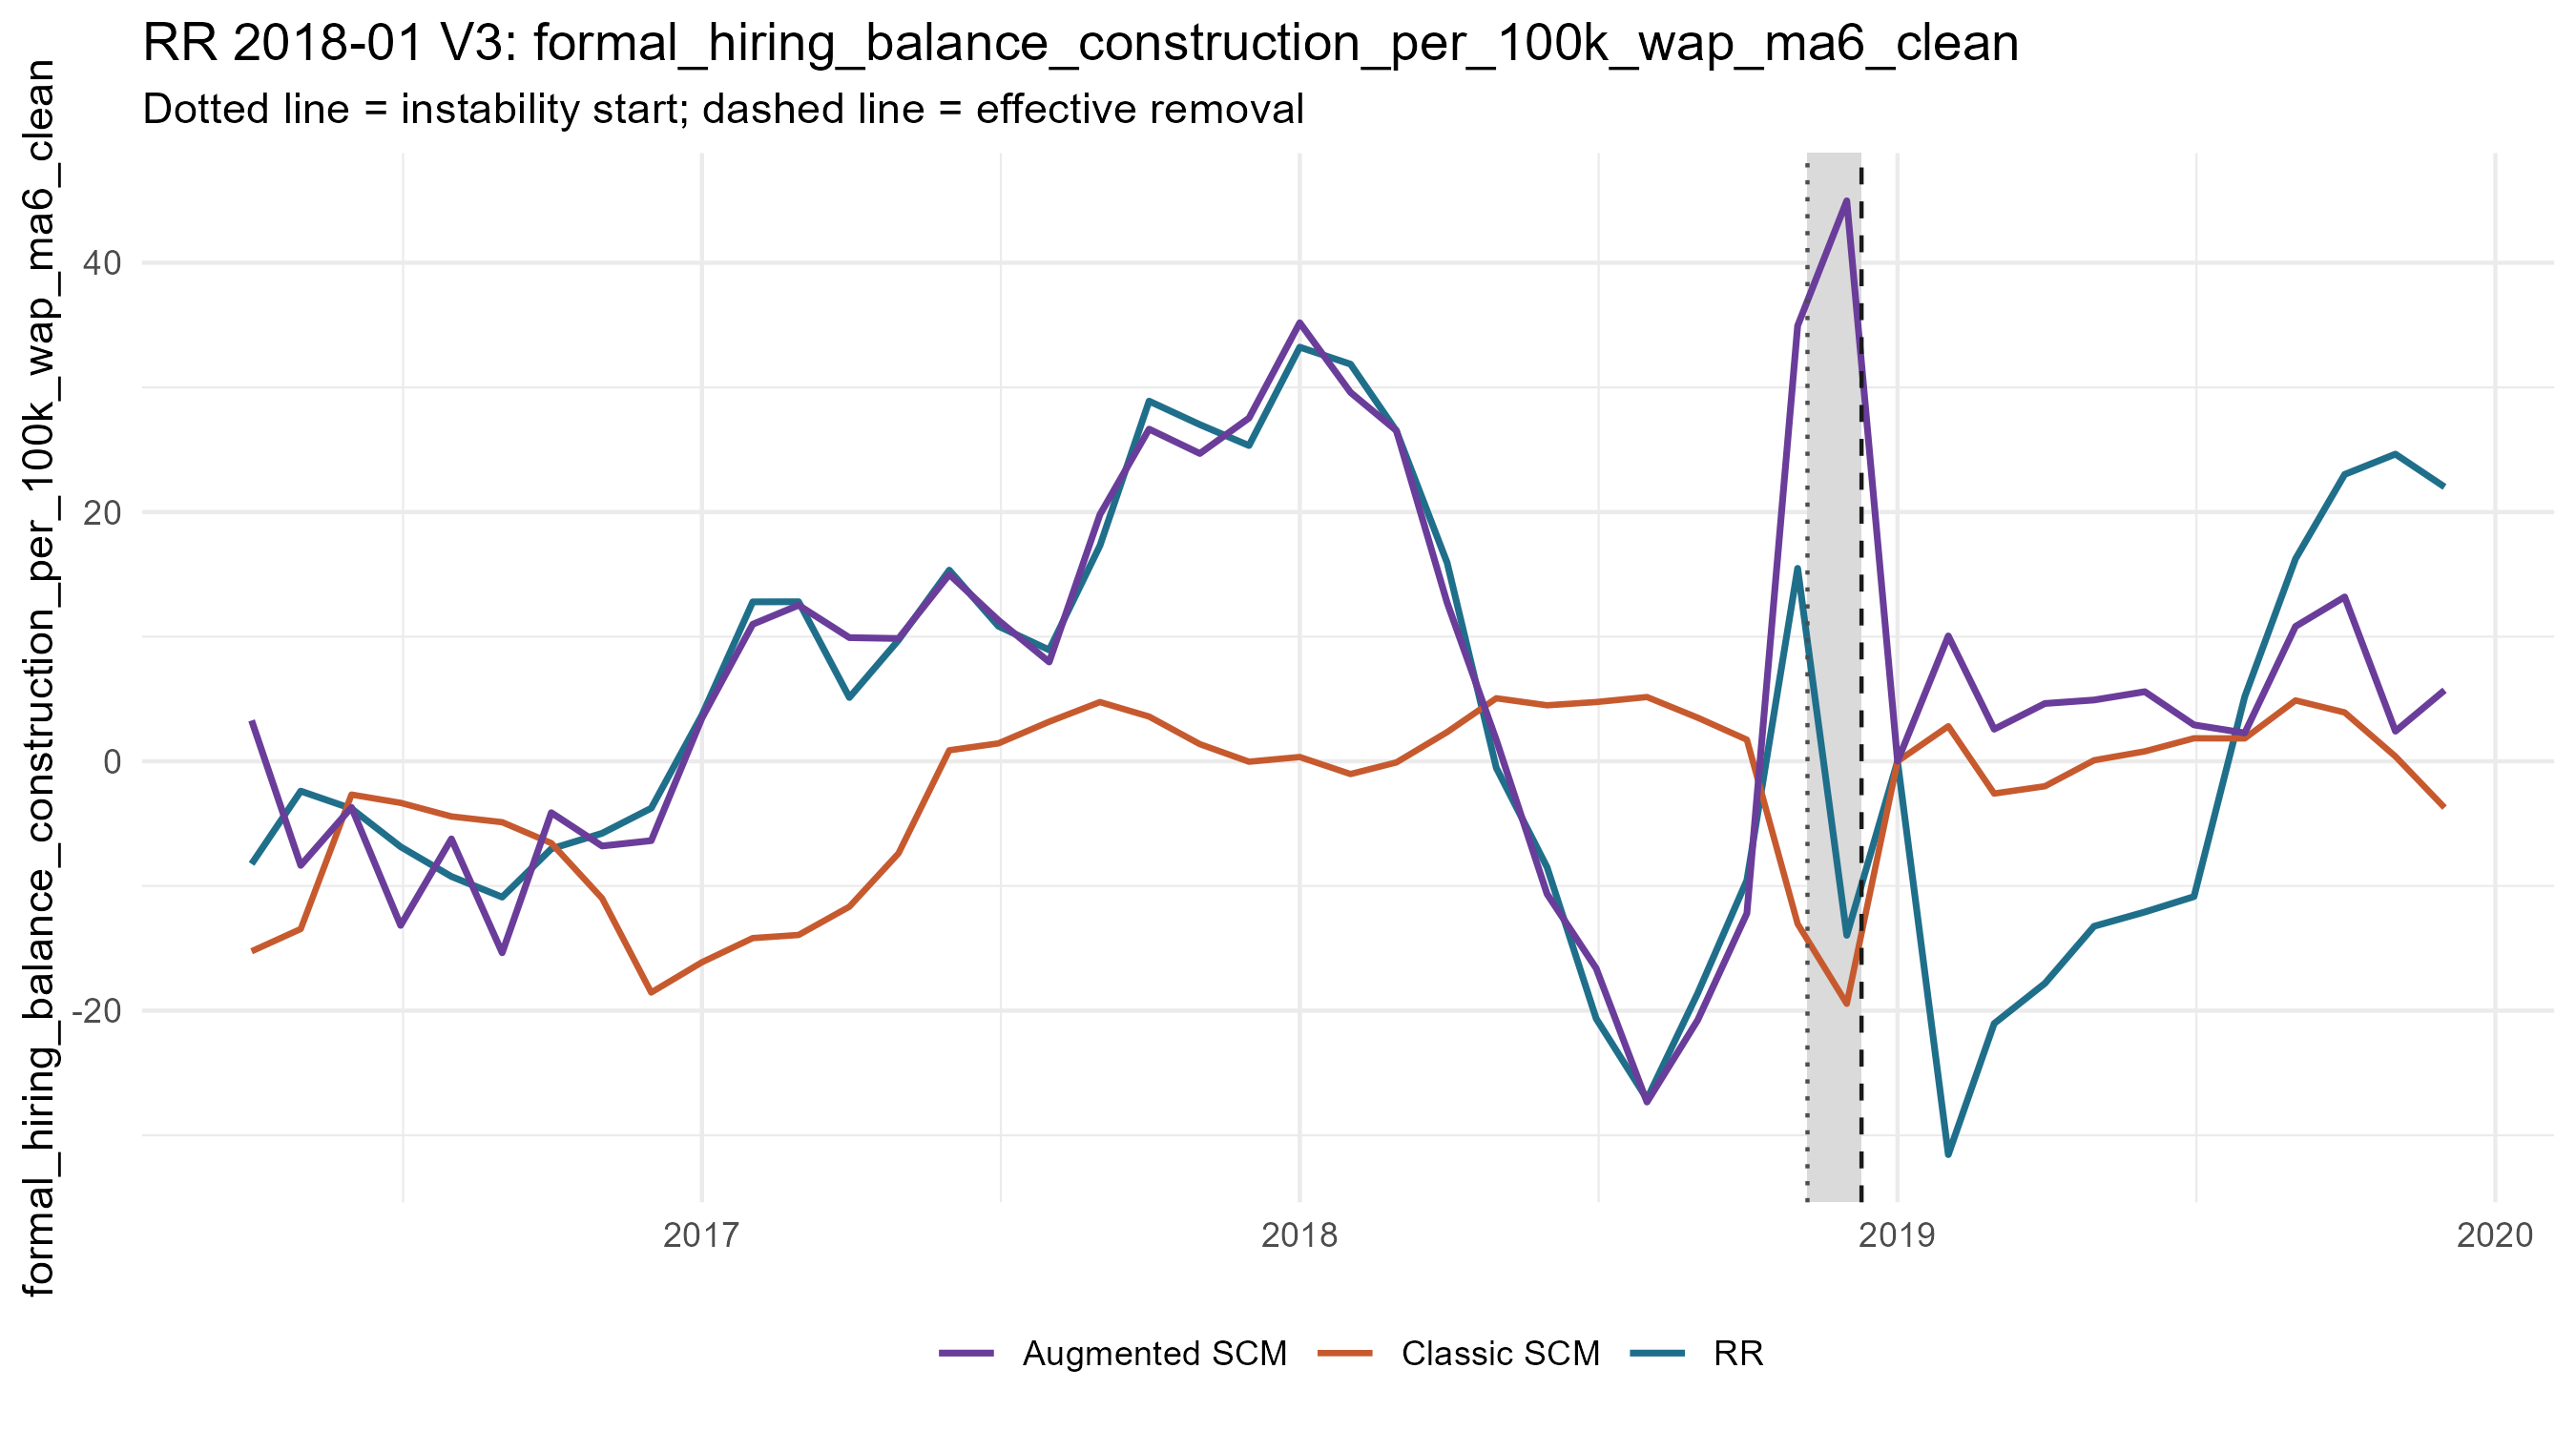

The table this chart was drawn from, first rows:
period_date, analysis_period, treated_value, scm_synthetic_value, augmentation_correction, augmentation_lambda, augmentation_cv_rmse, augmented_synthetic_value, scm_gap, augmented_gap, outcome
2016-04-01, pre, -8.231, -15.24, 18.52, 1e-4, 0.18, 3.278, 7.009, -11.51, formal_hiring_balance_construction_per_1…
2016-05-01, pre, -2.389, -13.45, 5.102, 0.9249, 0.1566, -8.348, 11.06, 5.959, formal_hiring_balance_construction_per_1…
2016-06-01, pre, -3.793, -2.67, -1.024, 0.1597, 0.1911, -3.694, -1.123, -0.09874, formal_hiring_balance_construction_per_1…
2016-07-01, pre, -6.856, -3.332, -9.831, 1e-4, 0.1957, -13.16, -3.524, 6.307, formal_hiring_balance_construction_per_1…
2016-08-01, pre, -9.24, -4.422, -1.799, 3.769, 0.2342, -6.222, -4.818, -3.018, formal_hiring_balance_construction_per_1…
2016-09-01, pre, -10.89, -4.883, -10.48, 0.1597, 0.1639, -15.36, -6.01, 4.467, formal_hiring_balance_construction_per_1…
2016-10-01, pre, -7.02, -6.56, 2.44, 1e-4, 0.1375, -4.12, -0.4597, -2.899, formal_hiring_balance_construction_per_1…
2016-11-01, pre, -5.774, -10.99, 4.198, 0.006769, 0.1215, -6.792, 5.216, 1.018, formal_hiring_balance_construction_per_1…
2016-12-01, pre, -3.762, -18.54, 12.18, 0.4582, 0.1189, -6.364, 14.78, 2.603, formal_hiring_balance_construction_per_1…
2017-01-01, pre, 3.717, -16.12, 19.59, 1e-4, 0.06572, 3.476, 19.83, 0.2409, formal_hiring_balance_construction_per_1…
2017-02-01, pre, 12.79, -14.18, 25.18, 1e-4, 0.1436, 11, 26.98, 1.797, formal_hiring_balance_construction_per_1…
2017-03-01, pre, 12.8, -13.93, 26.45, 0.3225, 0.1099, 12.52, 26.73, 0.2791, formal_hiring_balance_construction_per_1…
2017-04-01, pre, 5.12, -11.66, 21.59, 1e-4, 0.1473, 9.924, 16.78, -4.804, formal_hiring_balance_construction_per_1…
2017-05-01, pre, 9.726, -7.383, 17.24, 1e-4, 0.2061, 9.853, 17.11, -0.1271, formal_hiring_balance_construction_per_1…
2017-06-01, pre, 15.34, 0.8857, 14.1, 1e-4, 0.2009, 14.99, 14.45, 0.3485, formal_hiring_balance_construction_per_1…
2017-07-01, pre, 10.84, 1.44, 9.875, 1e-4, 0.2408, 11.32, 9.4, -0.475, formal_hiring_balance_construction_per_1…
2017-08-01, pre, 8.937, 3.18, 4.789, 1e-4, 0.2093, 7.969, 5.757, 0.9678, formal_hiring_balance_construction_per_1…
2017-09-01, pre, 17.31, 4.755, 15.05, 0.01941, 0.2353, 19.8, 12.55, -2.492, formal_hiring_balance_construction_per_1…
2017-10-01, pre, 28.9, 3.592, 23.06, 1e-4, 0.1609, 26.65, 25.31, 2.246, formal_hiring_balance_construction_per_1…
2017-11-01, pre, 27.01, 1.378, 23.32, 1e-4, 0.1347, 24.7, 25.64, 2.316, formal_hiring_balance_construction_per_1…
2017-12-01, pre, 25.33, -0.02978, 27.57, 1e-4, 0.2419, 27.54, 25.36, -2.205, formal_hiring_balance_construction_per_1…
2018-01-01, pre, 33.23, 0.3462, 34.84, 1e-4, 0.167, 35.19, 32.88, -1.957, formal_hiring_balance_construction_per_1…
2018-02-01, pre, 31.86, -1.02, 30.61, 1e-4, 0.182, 29.59, 32.88, 2.269, formal_hiring_balance_construction_per_1…
2018-03-01, pre, 26.5, -0.08674, 26.62, 1e-4, 0.1661, 26.53, 26.59, -0.02856, formal_hiring_balance_construction_per_1…
2018-04-01, pre, 15.92, 2.346, 10.37, 0.3225, 0.1952, 12.72, 13.58, 3.208, formal_hiring_balance_construction_per_1…
2018-05-01, pre, -0.5238, 5.059, -3.338, 1e-4, 0.1215, 1.721, -5.583, -2.245, formal_hiring_balance_construction_per_1…
2018-06-01, pre, -8.497, 4.495, -15.14, 1e-4, 0.2019, -10.64, -12.99, 2.146, formal_hiring_balance_construction_per_1…
2018-07-01, pre, -20.64, 4.757, -21.37, 1e-4, 0.1304, -16.61, -25.4, -4.031, formal_hiring_balance_construction_per_1…
2018-08-01, pre, -27.09, 5.158, -32.49, 1e-4, 0.1391, -27.33, -32.25, 0.242, formal_hiring_balance_construction_per_1…
2018-09-01, pre, -18.6, 3.5, -24.25, 0.4582, 0.1853, -20.75, -22.1, 2.153, formal_hiring_balance_construction_per_1…
2018-10-01, pre, -9.542, 1.737, -13.94, 0.227, 0.1845, -12.2, -11.28, 2.659, formal_hiring_balance_construction_per_1…
2018-11-01, crisis, 15.48, -13.04, 47.98, 0.9249, 0.7336, 34.94, 28.52, -19.46, formal_hiring_balance_construction_per_1…
2018-12-01, crisis, -13.96, -19.45, 64.42, 1e-4, 0.3667, 44.97, 5.491, -58.93, formal_hiring_balance_construction_per_1…
2019-01-01, post, 0, 5.887903185326311e-16, 0.007314, 100000, 1.022, 0.007314, -5.887903185326311e-16, -0.007314, formal_hiring_balance_construction_per_1…
2019-02-01, post, -31.55, 2.816, 7.243, 88.95, 0.9304, 10.06, -34.37, -41.61, formal_hiring_balance_construction_per_1…
2019-03-01, post, -21.03, -2.584, 5.161, 62.61, 0.9489, 2.577, -18.45, -23.61, formal_hiring_balance_construction_per_1…
2019-04-01, post, -17.81, -1.998, 6.639, 21.83, 0.856, 4.641, -15.81, -22.45, formal_hiring_balance_construction_per_1…
2019-05-01, post, -13.23, 0.08586, 4.834, 62.61, 0.9253, 4.92, -13.32, -18.15, formal_hiring_balance_construction_per_1…
2019-06-01, post, -12.09, 0.801, 4.786, 44.06, 0.9477, 5.587, -12.89, -17.67, formal_hiring_balance_construction_per_1…
2019-07-01, post, -10.85, 1.848, 1.076, 126.4, 0.9418, 2.923, -12.7, -13.78, formal_hiring_balance_construction_per_1…
2019-08-01, post, 5.191, 1.839, 0.4369, 62.61, 0.8838, 2.276, 3.352, 2.915, formal_hiring_balance_construction_per_1…
2019-09-01, post, 16.25, 4.886, 5.937, 15.36, 0.8666, 10.82, 11.36, 5.422, formal_hiring_balance_construction_per_1…
2019-10-01, post, 23.02, 3.923, 9.265, 5.356, 0.8681, 13.19, 19.1, 9.83, formal_hiring_balance_construction_per_1…
2019-11-01, post, 24.65, 0.3942, 2.021, 5.356, 0.8675, 2.415, 24.25, 22.23, formal_hiring_balance_construction_per_1…
2019-12-01, post, 22.01, -3.714, 9.417, 5.356, 0.7734, 5.703, 25.73, 16.31, formal_hiring_balance_construction_per_1…
